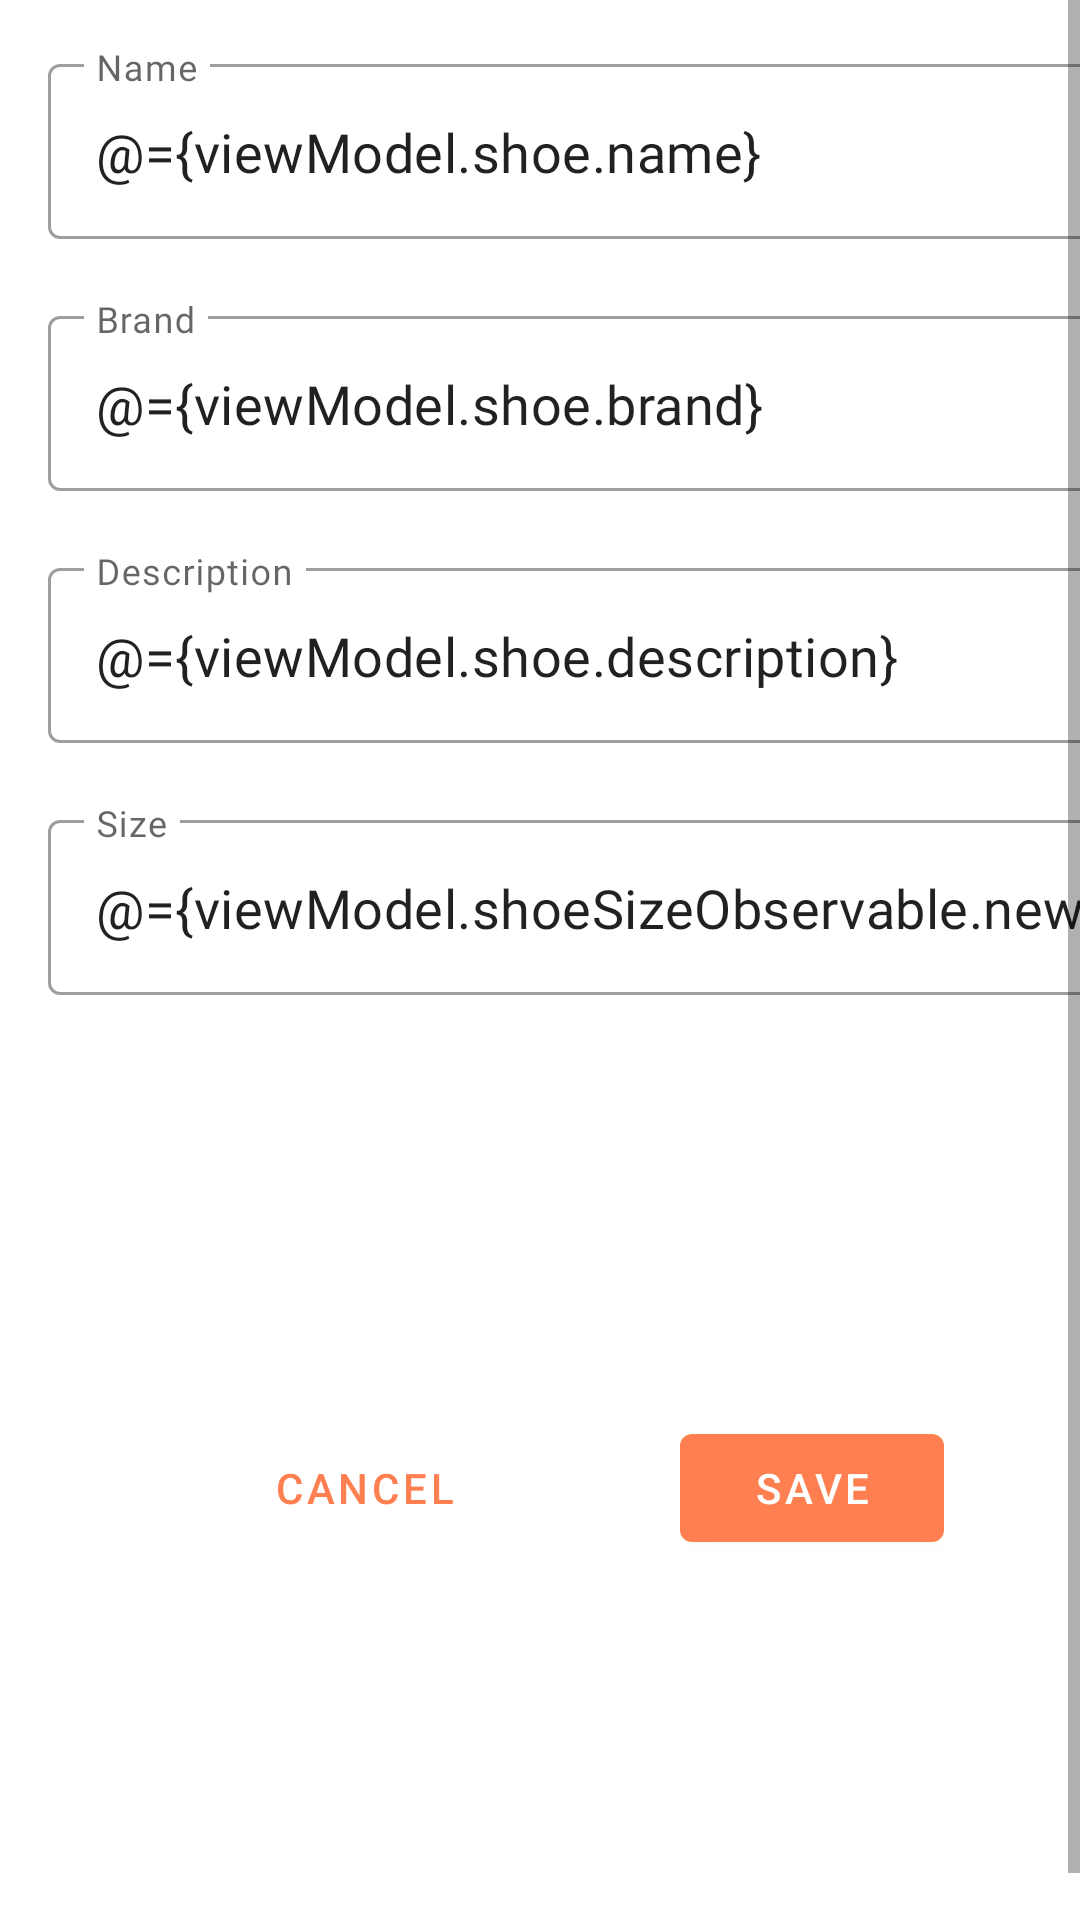

Produce the Android XML layout that renders to this screen, including the resource entries it uses.
<!-- AndroidManifest.xml: application theme Theme.ShoeStore -->
<!-- res/layout/fragment_shoedetail.xml -->
<?xml version="1.0" encoding="utf-8"?>
<layout xmlns:android="http://schemas.android.com/apk/res/android"
    xmlns:app="http://schemas.android.com/apk/res-auto"
    xmlns:tools="http://schemas.android.com/tools">
    <data>
        <variable
            name="viewModel"
            type="com.example.example.shoestore.presentation.viewmodels.ShoeListViewModel" />
    </data>
    <ScrollView
        android:layout_width="match_parent"
        android:layout_height="match_parent"
        tools:context=".ui.activities.MainActivity"
        android:fitsSystemWindows="true"
        android:fillViewport="true">

        

        <androidx.constraintlayout.widget.ConstraintLayout
            android:layout_width="match_parent"
            android:layout_height="wrap_content"
            android:layout_margin="16dp">

            <com.google.android.material.textfield.TextInputLayout
                android:id="@+id/tlName"
                style="@style/Widget.MaterialComponents.TextInputLayout.OutlinedBox"
                android:layout_width="match_parent"
                android:layout_height="wrap_content"
                app:endIconMode="clear_text"
                app:errorEnabled="true"
                app:layout_constraintBottom_toTopOf="@id/tlBrand"
                app:layout_constraintEnd_toEndOf="parent"
                app:layout_constraintStart_toStartOf="parent"
                app:layout_constraintTop_toTopOf="parent">

                <com.google.android.material.textfield.TextInputEditText
                    android:id="@+id/etName"
                    style="@style/EditTextStyle"
                    android:layout_width="match_parent"
                    android:layout_height="wrap_content"
                    android:hint="@string/name"
                    android:text="@={viewModel.shoe.name}" />
            </com.google.android.material.textfield.TextInputLayout>


            <com.google.android.material.textfield.TextInputLayout
                android:id="@+id/tlBrand"
                style="@style/Widget.MaterialComponents.TextInputLayout.OutlinedBox"
                android:layout_width="match_parent"
                android:layout_height="wrap_content"
                app:errorEnabled="true"
                app:layout_constraintBottom_toTopOf="@id/tlDescription"
                app:layout_constraintEnd_toEndOf="parent"
                app:layout_constraintStart_toStartOf="parent"
                app:layout_constraintTop_toBottomOf="@+id/tlName">

                <com.google.android.material.textfield.TextInputEditText
                    android:id="@+id/etBrand"
                    style="@style/EditTextStyle"
                    android:layout_width="match_parent"
                    android:layout_height="wrap_content"
                    android:hint="@string/brand"
                    android:inputType="text"
                    android:text="@={viewModel.shoe.brand}" />
            </com.google.android.material.textfield.TextInputLayout>


            <com.google.android.material.textfield.TextInputLayout
                android:id="@+id/tlDescription"
                style="@style/Widget.MaterialComponents.TextInputLayout.OutlinedBox"
                android:layout_width="match_parent"
                android:layout_height="wrap_content"
                app:errorEnabled="true"
                app:layout_constraintEnd_toEndOf="parent"
                app:layout_constraintStart_toStartOf="parent"
                app:layout_constraintTop_toBottomOf="@+id/tlBrand">

                <com.google.android.material.textfield.TextInputEditText
                    android:id="@+id/etDescription"
                    style="@style/EditTextStyle"
                    android:layout_width="match_parent"
                    android:layout_height="wrap_content"
                    android:hint="@string/description"
                    android:text="@={viewModel.shoe.description}"
                    android:inputType="text"/>
            </com.google.android.material.textfield.TextInputLayout>


            <com.google.android.material.textfield.TextInputLayout
                android:id="@+id/tlSize"
                style="@style/Widget.MaterialComponents.TextInputLayout.OutlinedBox"
                android:layout_width="match_parent"
                android:layout_height="wrap_content"
                app:endIconMode="clear_text"
                app:errorEnabled="true"
                app:layout_constraintEnd_toEndOf="parent"
                app:layout_constraintStart_toStartOf="parent"
                app:layout_constraintTop_toBottomOf="@+id/tlDescription">

                <com.google.android.material.textfield.TextInputEditText
                    android:id="@+id/etSize"
                    style="@style/EditTextStyle"
                    android:layout_width="match_parent"
                    android:layout_height="wrap_content"
                    android:hint="@string/size"
                    android:inputType="numberDecimal"
                    android:text="@={viewModel.shoeSizeObservable.newSize}" />
            </com.google.android.material.textfield.TextInputLayout>

            
            
            
            
            
            
            
            


            <com.google.android.material.button.MaterialButton
                android:id="@+id/btCancel"
                style="@style/Widget.MaterialComponents.Button.TextButton"
                android:layout_width="wrap_content"
                android:layout_height="wrap_content"
                android:onClick="@{()->viewModel.insertionDone()}"
                android:text="@string/cancel"
                android:layout_marginBottom="16dp"
                app:layout_constraintEnd_toStartOf="@+id/btSave"
                app:layout_constraintStart_toStartOf="parent"
                app:layout_constraintTop_toBottomOf="@+id/tlSize"
                app:layout_constraintBottom_toBottomOf="parent" />


            <com.google.android.material.button.MaterialButton
                android:id="@+id/btSave"
                android:layout_width="wrap_content"
                android:layout_height="wrap_content"
                android:text="@string/save"
                android:layout_marginBottom="16dp"
                app:layout_constraintBottom_toBottomOf="parent"
                app:layout_constraintEnd_toEndOf="parent"
                app:layout_constraintStart_toEndOf="@+id/btCancel"
                app:layout_constraintTop_toBottomOf="@+id/tlSize" />
        </androidx.constraintlayout.widget.ConstraintLayout>

    </ScrollView>
</layout>
<!-- resources referenced by this layout -->
<resources>
  <string name="brand">Brand</string>
  <string name="cancel">CANCEL</string>
  <string name="description">Description</string>
  <string name="name">Name</string>
  <string name="save">SAVE</string>
  <string name="size">Size</string>
  <style name="EditTextStyle">
          <item name="android:fontFamily">@font/roboto_thin</item>
          <item name="android:textSize">18sp</item>
      </style>
  <style name="Theme.ShoeStore" parent="Theme.MaterialComponents.DayNight.NoActionBar">
          
          <item name="colorPrimary">@color/coral</item>
          <item name="colorPrimaryVariant">@color/tomato</item>
          <item name="colorOnPrimary">@color/white</item>
          
          <item name="colorSecondary">@color/teal_200</item>
          <item name="colorSecondaryVariant">@color/teal_700</item>
          <item name="colorOnSecondary">@color/black</item>
          
          <item name="android:statusBarColor" tools:targetApi="l">?attr/colorPrimaryVariant</item>
          
      </style>
  <color name="coral">#FF7F50</color>
  <color name="tomato">#FF6347</color>
  <color name="white">#FFFFFFFF</color>
  <color name="teal_200">#FF03DAC5</color>
  <color name="teal_700">#FF018786</color>
  <color name="black">#FF000000</color>
</resources>
